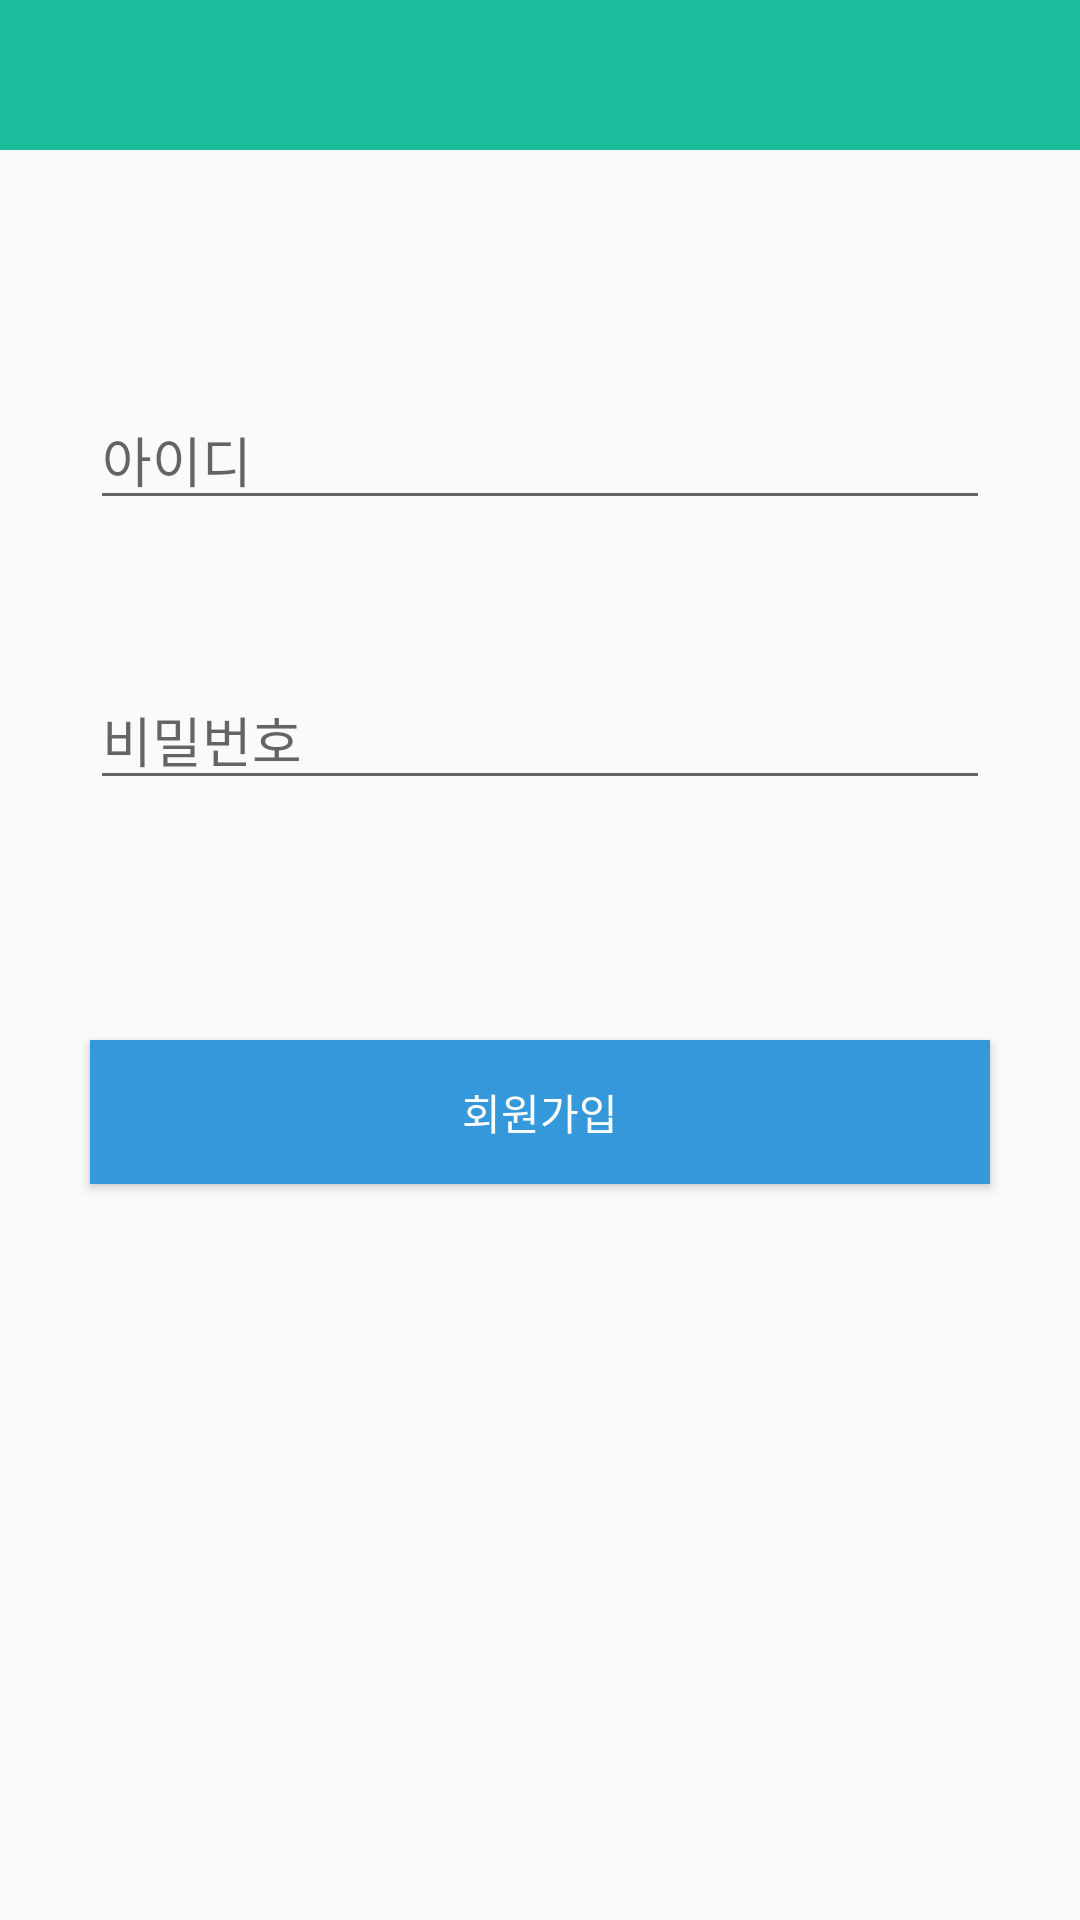

Write the Android layout XML for this screen, with the resource values it uses.
<!-- AndroidManifest.xml: application theme AppTheme -->
<!-- res/layout/activity_sign_in.xml -->
<?xml version="1.0" encoding="utf-8"?>
<LinearLayout xmlns:android="http://schemas.android.com/apk/res/android"
    xmlns:app="http://schemas.android.com/apk/res-auto"
    xmlns:tools="http://schemas.android.com/tools"
    android:layout_width="match_parent"
    android:layout_height="match_parent"
    android:orientation="vertical"
    tools:context=".SignInActivity">

    <include layout="@layout/actionbar_layout" />

    <EditText
        android:id="@+id/signin_id_edit"
        android:layout_width="300dp"
        android:layout_height="wrap_content"
        android:layout_gravity="center_horizontal"
        android:layout_marginTop="80dp"
        android:hint="아이디" />

    <EditText
        android:id="@+id/signin_pw_edit"
        android:layout_width="300dp"
        android:layout_height="wrap_content"
        android:layout_gravity="center_horizontal"
        android:layout_marginTop="50dp"
        android:hint="비밀번호" />

    <Button
        android:id="@+id/signin_signin_btn"
        android:layout_width="300dp"
        android:layout_height="wrap_content"
        android:layout_gravity="center_horizontal"
        android:layout_marginTop="80dp"
        android:background="#3498db"
        android:text="회원가입"
        android:textColor="#FFFFFF" />

</LinearLayout>
<!-- res/layout/actionbar_layout.xml (included above) -->
<?xml version="1.0" encoding="utf-8"?>
<RelativeLayout xmlns:android="http://schemas.android.com/apk/res/android"
    android:layout_width="match_parent"
    android:layout_height="50dp"
    android:background="#1abc9c"
    android:orientation="horizontal">

    <ImageView
        android:id="@+id/actionbar_left_btn"
        android:layout_centerVertical="true"
        android:layout_alignParentLeft="true"
        android:layout_width="wrap_content"
        android:layout_height="wrap_content" />

    <TextView
        android:id="@+id/actionbar_title"
        android:layout_centerInParent="true"
        android:layout_width="wrap_content"
        android:layout_height="wrap_content"
        android:textSize="20dp"
        android:textColor="#FFFFFF"/>

    <ImageView
        android:id="@+id/actionbar_right_btn"
        android:layout_centerVertical="true"
        android:layout_alignParentRight="true"
        android:layout_width="wrap_content"
        android:layout_height="wrap_content" />


</RelativeLayout>
<!-- resources referenced by this layout -->
<resources>
  <style name="AppTheme" parent="Theme.AppCompat.Light.DarkActionBar">
          
          <item name="colorPrimary">#000000</item>
          <item name="colorPrimaryDark">#000000</item>
          <item name="colorAccent">@color/colorAccent</item>
          <item name="windowNoTitle">true</item>
      </style>
  <!-- not gathered from this repository: default colours our renderer supplied (Android Studio template values) -->
  <color name="colorAccent">#FF03DAC5</color>
</resources>
